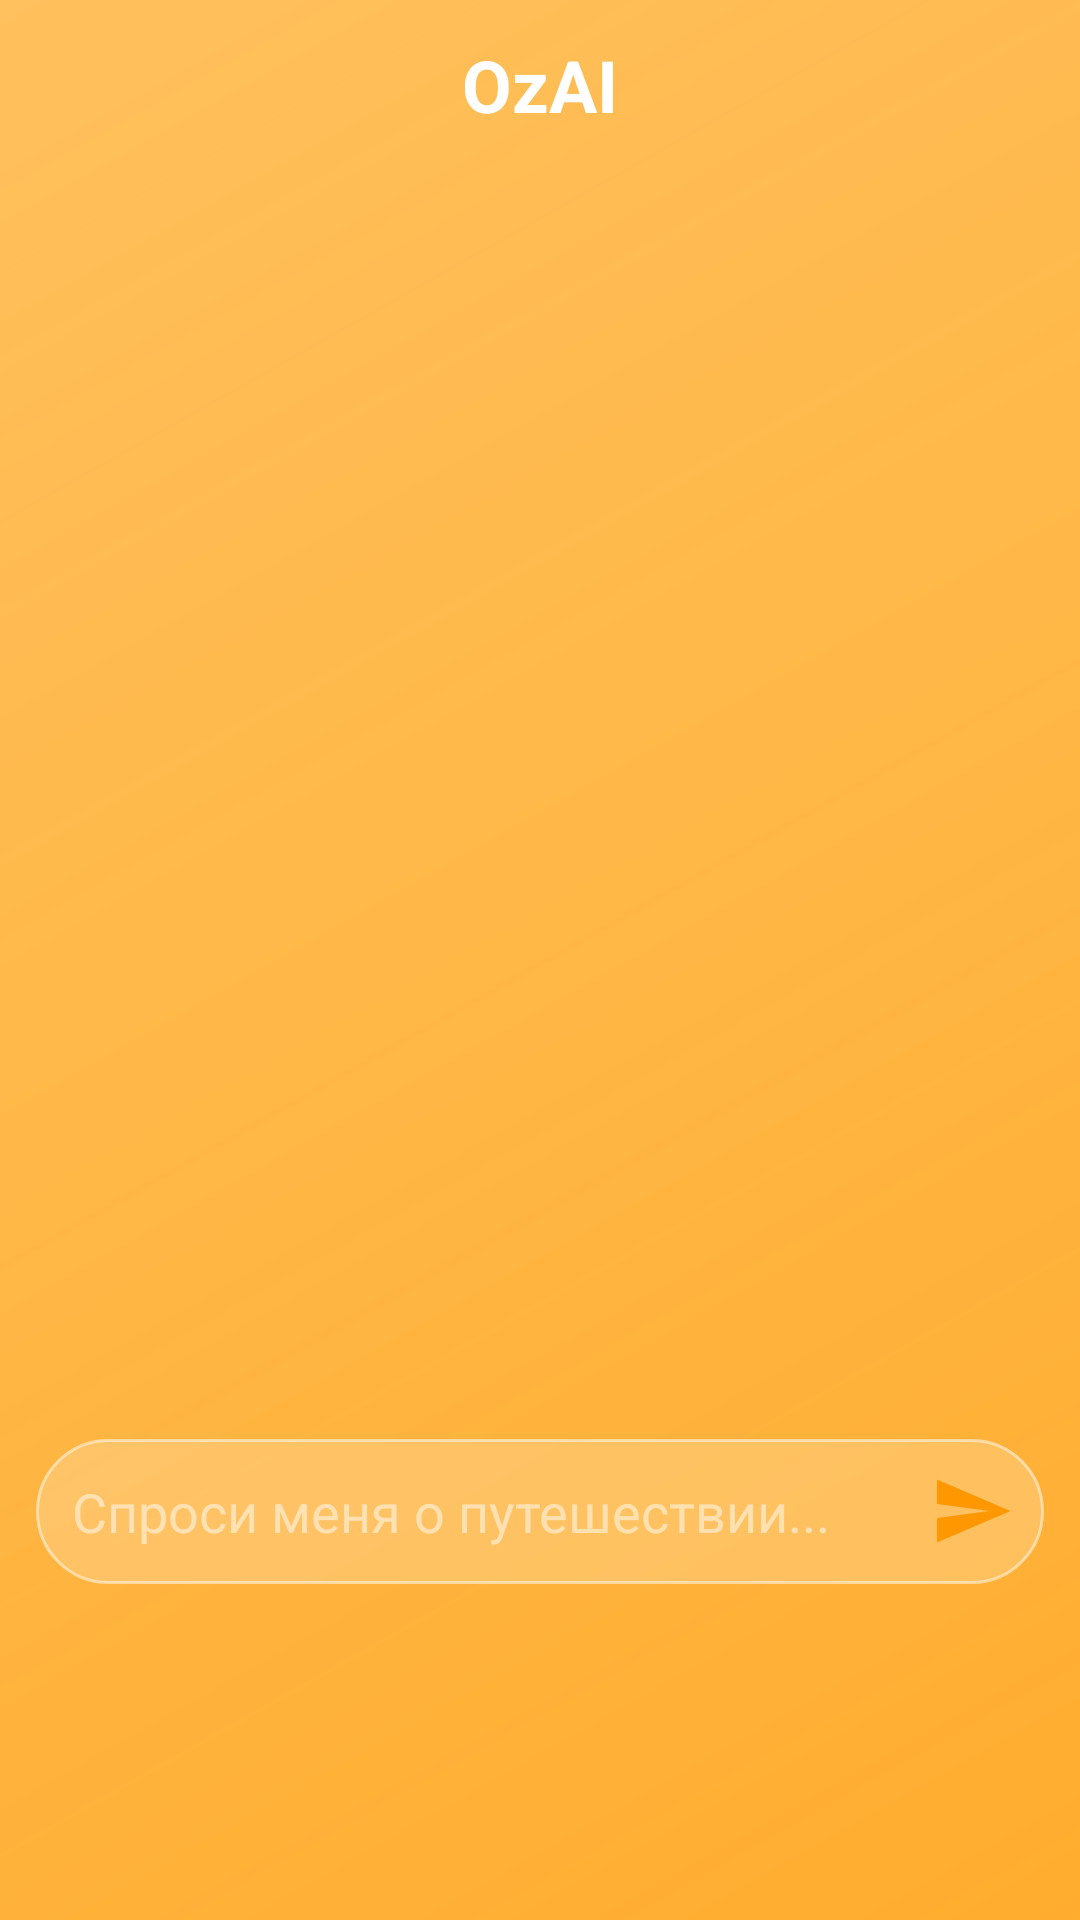

The Android layout XML behind this screen, and the referenced resources:
<!-- AndroidManifest.xml: application theme Theme.OzTrip -->
<!-- res/layout/fragment_ai.xml -->
<?xml version="1.0" encoding="utf-8"?>
<LinearLayout
    xmlns:android="http://schemas.android.com/apk/res/android"
    android:layout_width="match_parent"
    android:layout_height="match_parent"
    android:orientation="vertical"
    android:background="@drawable/bg_orange_glass"
    android:padding="12dp">

    
    <TextView
        android:layout_width="match_parent"
        android:layout_height="wrap_content"
        android:text="@string/text_72"
        android:textSize="24sp"
        android:textStyle="bold"
        android:textColor="?colorOnPrimary"
        android:gravity="center"
        android:layout_marginBottom="8dp"/>

    
    <androidx.recyclerview.widget.RecyclerView
        android:id="@+id/chatRecyclerView"
        android:layout_width="match_parent"
        android:layout_height="0dp"
        android:layout_weight="1"
        android:clipToPadding="false"
        android:paddingBottom="8dp"/>

    
    <LinearLayout
        android:layout_width="match_parent"
        android:layout_height="wrap_content"
        android:orientation="horizontal"
        android:gravity="center_vertical"
        android:background="@drawable/bg_chat_input"
        android:elevation="4dp"
        android:layout_marginBottom="100dp">

        <EditText
            android:id="@+id/messageInput"
            android:layout_width="0dp"
            android:layout_height="wrap_content"
            android:layout_weight="1"
            android:hint="@string/text_73"
            android:textColorHint="#80FFFFFF"
            android:textColor="?colorOnPrimary"
            android:background="@android:color/transparent"
            android:padding="12dp"
            android:inputType="textMultiLine"
            android:maxLines="3"/>

        <ImageView
            android:id="@+id/sendButton"
            android:layout_width="48dp"
            android:layout_height="48dp"
            android:src="@drawable/ic_send"
            android:background="?android:attr/selectableItemBackgroundBorderless"
            android:contentDescription="@string/text_74"
            android:padding="10dp"/>
    </LinearLayout>

</LinearLayout>
<!-- resources referenced by this layout -->
<resources>
  <!-- drawable bg_chat_input (drawable) -->
  <shape xmlns:android="http://schemas.android.com/apk/res/android">
      <solid android:color="#33FFFFFF"/>
      <corners android:radius="30dp"/>
      <stroke android:width="1dp" android:color="#80FFFFFF"/>
  </shape>
  <!-- drawable bg_orange_glass (drawable) -->
  <?xml version="1.0" encoding="utf-8"?>
  <shape xmlns:android="http://schemas.android.com/apk/res/android">
      <gradient
          android:startColor="#CCFF9800"
          android:endColor="#99FF9800"
          android:angle="135"
          android:type="linear" />
  </shape>
  <!-- drawable ic_send (drawable) -->
  <?xml version="1.0" encoding="utf-8"?>
  <vector xmlns:android="http://schemas.android.com/apk/res/android"
      android:width="24dp"
      android:height="24dp"
      android:viewportWidth="24"
      android:viewportHeight="24"
      android:tint="#FF9800">
      <path android:fillColor="#FF9800" android:pathData="M2.01,21L23,12 2.01,3 2,10l15,2 -15,2z"/>
  </vector>
  <string name="text_72">OzAI</string>
  <string name="text_73">Спроси меня о путешествии...</string>
  <string name="text_74">Отправить</string>
  <style name="Theme.OzTrip" parent="Theme.MaterialComponents.DayNight.NoActionBar">
          
          <item name="colorPrimary">#FF9800</item>
          <item name="colorPrimaryVariant">#E65100</item>
          <item name="colorOnPrimary">#FFFFFF</item>
          <item name="colorSecondary">#FF9800</item>
          <item name="colorSecondaryVariant">#E65100</item>
          <item name="colorOnSecondary">#FFFFFF</item>
  
          
          <item name="android:colorBackground">#FFFDE7</item>
          <item name="colorSurface">#FFFFFF</item>
          <item name="colorOnSurface">#212121</item>
  
          
          <item name="android:textColorPrimary">#212121</item>
          <item name="android:textColorSecondary">#757575</item>
      </style>
</resources>
